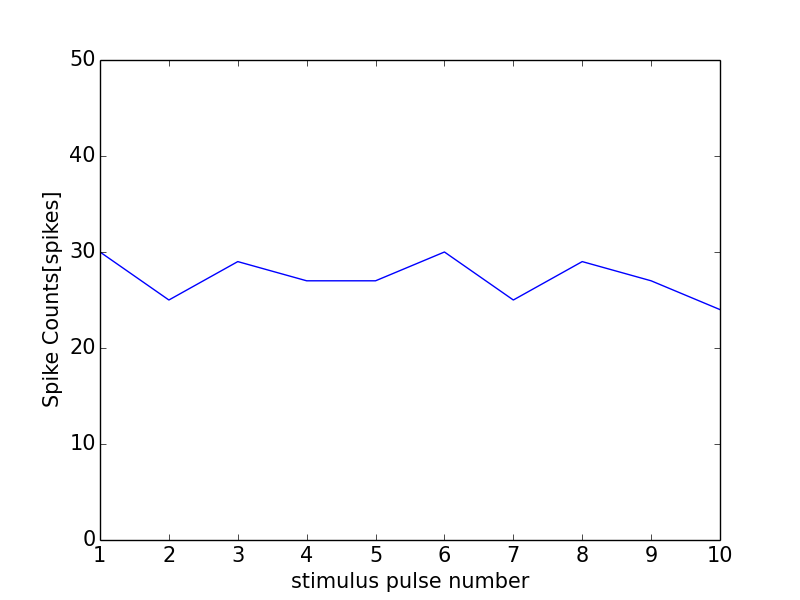

The file beside this chart, header and first rows:
0, 0.0
0, 0
1, 30
2, 25
3, 29
4, 27
5, 27
6, 30
7, 25
8, 29
9, 27
10, 24
11, 1
